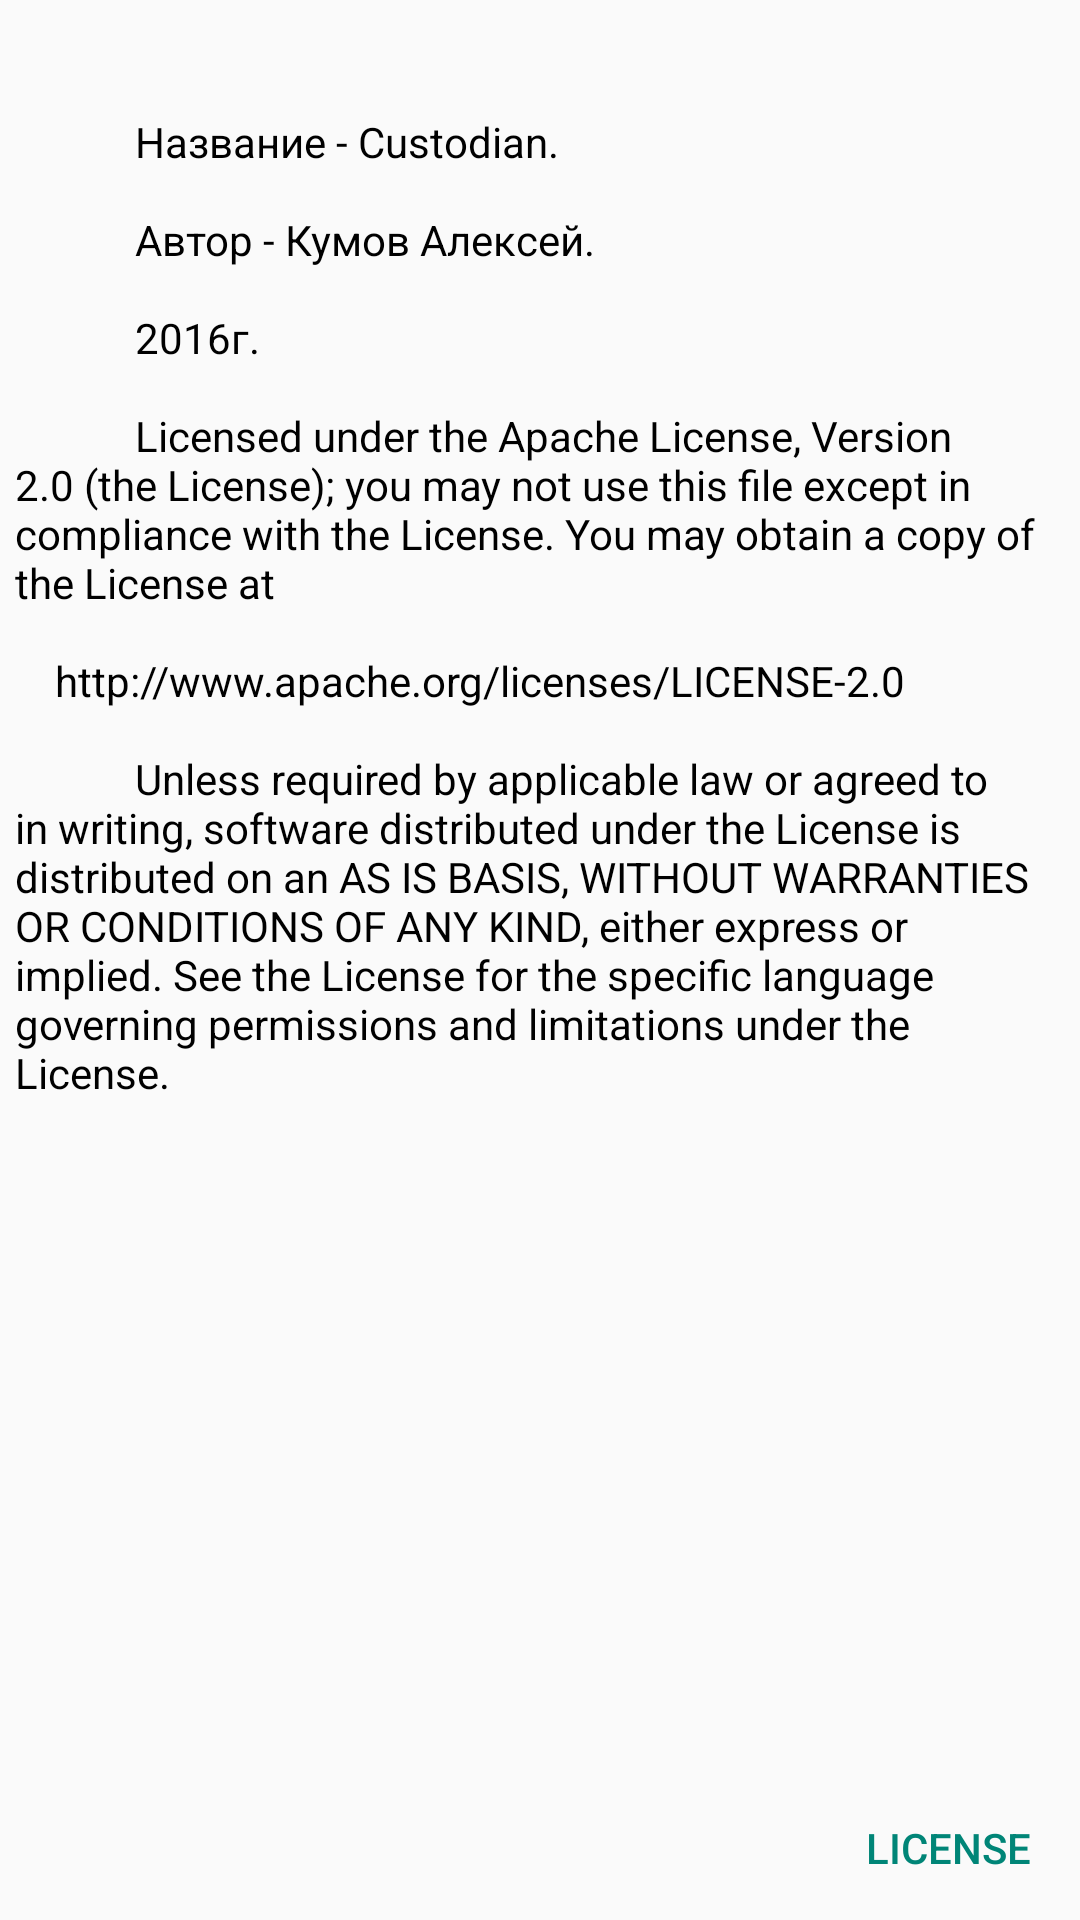

Produce the Android XML layout that renders to this screen, including the resource entries it uses.
<!-- AndroidManifest.xml: application theme AppTheme -->
<!-- res/layout/f_info.xml -->
<?xml version="1.0" encoding="utf-8"?>
<RelativeLayout xmlns:android="http://schemas.android.com/apk/res/android"
    android:orientation="vertical" android:layout_width="match_parent"
    android:layout_height="match_parent">

        <TextView

            android:padding="5dp"
            android:layout_width="match_parent"
            android:layout_height="wrap_content"
            android:text="@string/about"
            android:textColor="#000"
            />
        <Button
            android:layout_width="wrap_content"
            android:layout_height="wrap_content"
            android:id="@+id/bt_license"
            android:text="license"
            android:theme="@style/MyButton"
            style="@style/Widget.AppCompat.Button.Borderless.Colored"
            android:layout_alignParentBottom="true"
            android:layout_alignParentRight="true"
            android:layout_alignParentEnd="true" />
</RelativeLayout>
<!-- resources referenced by this layout -->
<resources>
  <string name="about">"
  
              Название - Custodian.
  
              Автор - Кумов Алексей.
  
              2016г.
  
              Licensed under the Apache License, Version 2.0 (the "License"); you may not use this file except in compliance with the License. You may obtain a copy of the License at
  
      http://www.apache.org/licenses/LICENSE-2.0
  
              Unless required by applicable law or agreed to in writing, software distributed under the License is distributed on an "AS IS" BASIS, WITHOUT WARRANTIES OR CONDITIONS OF ANY KIND, either express or implied. See the License for the specific language governing permissions and limitations under the License.
          "</string>
  <style name="MyButton" parent="Theme.AppCompat.Light">
          <item name="colorControlHighlight">@color/indigo</item>
          <item name="colorButtonNormal">@color/pink</item>
      </style>
  <style name="AppTheme" parent="Theme.AppCompat.Light.NoActionBar">
          
          <item name="colorPrimary">@color/colorPrimary</item>
          <item name="colorPrimaryDark">@color/colorPrimaryDark</item>
          <item name="colorAccent">@color/colorAccent</item>
      </style>
  <color name="indigo">#326b08</color>
  <color name="pink">#57932a</color>
  <color name="colorPrimary">#91dc5a</color>
  <color name="colorPrimaryDark">#4a6f2f</color>
  <color name="colorAccent">#88967e</color>
</resources>
